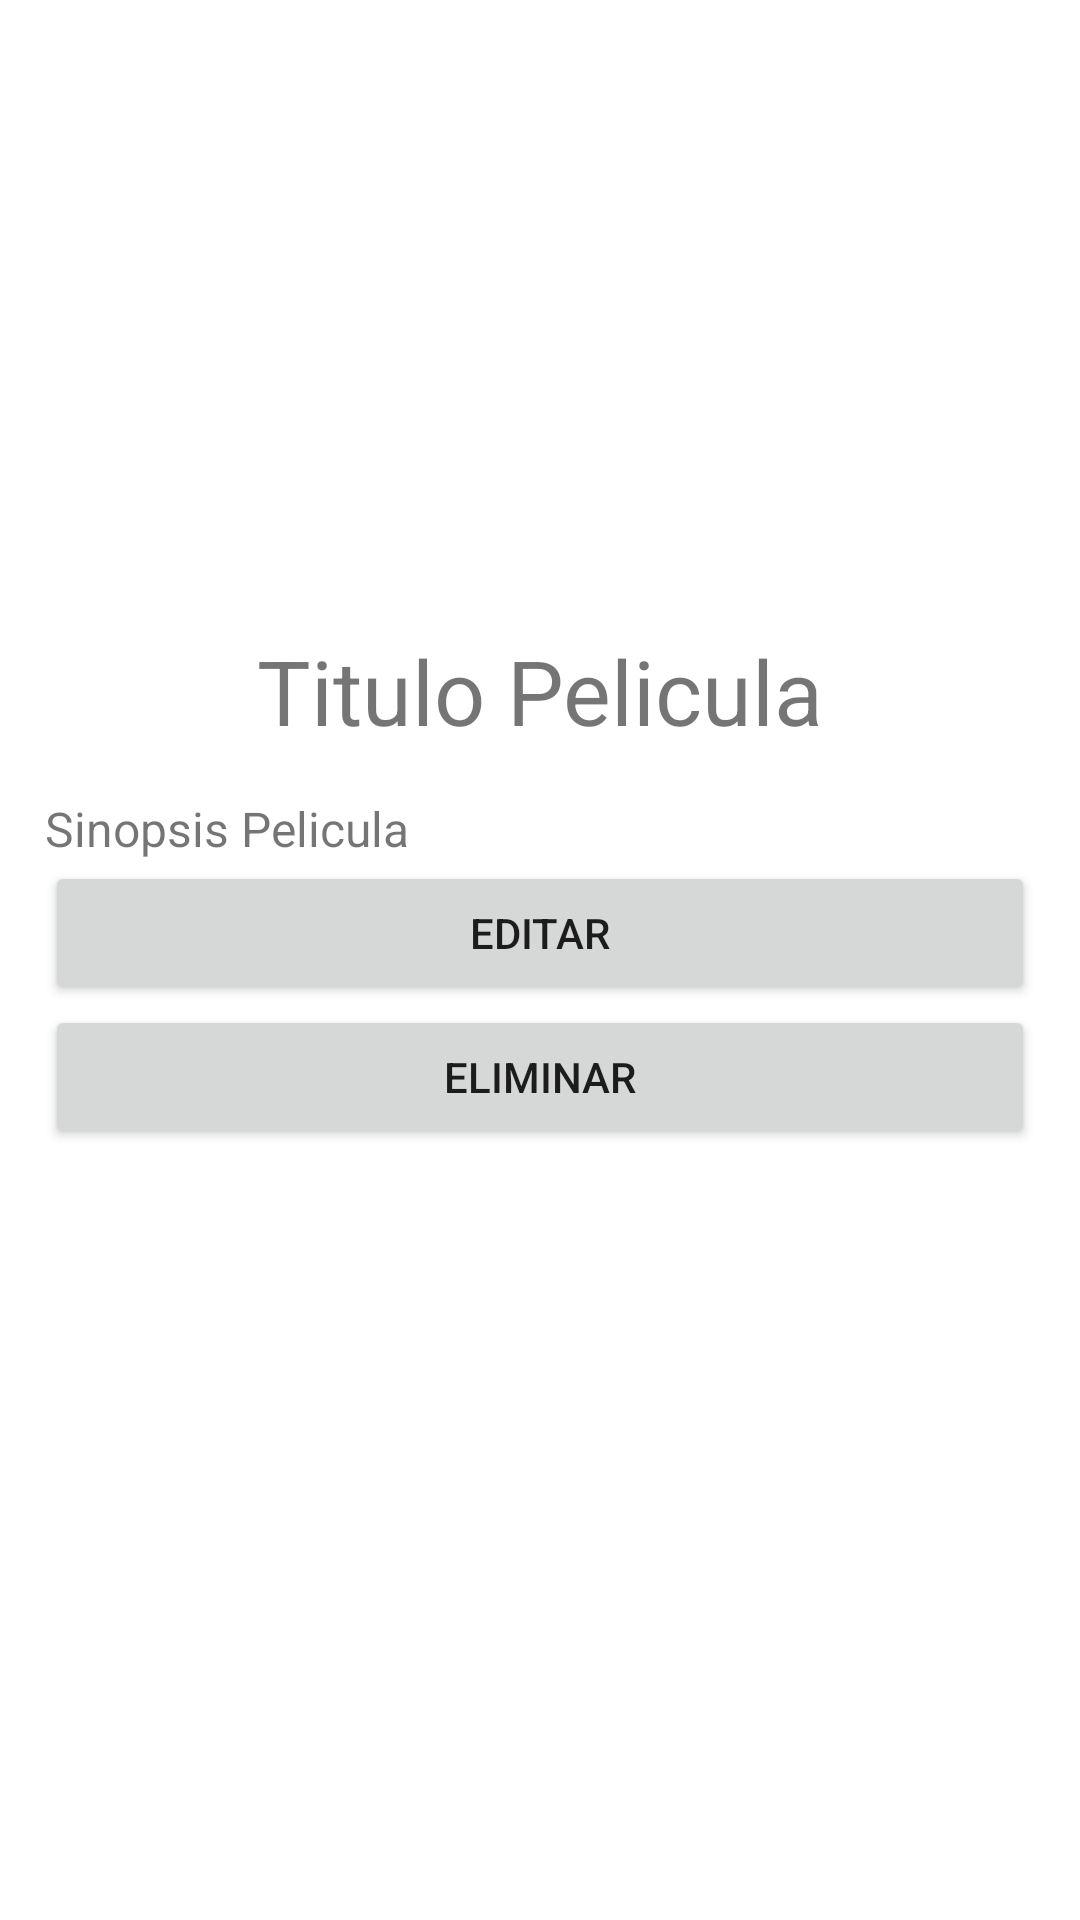

Android layout source for this screen:
<!-- AndroidManifest.xml: application theme Theme.T4150622 -->
<!-- res/layout/activity_pelicula.xml -->
<?xml version="1.0" encoding="utf-8"?>
<androidx.constraintlayout.widget.ConstraintLayout xmlns:android="http://schemas.android.com/apk/res/android"
    xmlns:app="http://schemas.android.com/apk/res-auto"
    xmlns:tools="http://schemas.android.com/tools"
    android:layout_width="match_parent"
    android:layout_height="match_parent"
    tools:context=".PeliculaActivity">
    <LinearLayout
        android:layout_width="match_parent"
        android:layout_height="match_parent"
        android:orientation="vertical"
        android:layout_margin="5dp"
        app:layout_constraintBottom_toBottomOf="parent"
        app:layout_constraintStart_toStartOf="parent"
        app:layout_constraintStart_toEndOf="parent"
        app:layout_constraintTop_toTopOf="parent">

        <ImageView
            android:id="@+id/ivPeliculaDetalle"
            android:layout_width="match_parent"
            android:layout_height="200dp"
            android:src="@drawable/ic_launcher_background">

        </ImageView>

        <TextView
            android:id="@+id/tvTituloPelicula"
            android:layout_width="match_parent"
            android:layout_height="wrap_content"
            android:gravity="center_horizontal"
            android:text="Titulo Pelicula"
            android:padding="5dp"
            android:textSize="30sp" />

        <LinearLayout
            android:orientation="vertical"
            android:layout_width="match_parent"
            android:layout_height="wrap_content"
            android:padding="10dp">

            <TextView
                android:id="@+id/tvSinopsisPelicula"
                android:layout_weight="1"
                android:layout_width="wrap_content"
                android:layout_height="wrap_content"
                android:layout_marginEnd="5dp"
                android:textSize="16sp"
                android:text="Sinopsis Pelicula"/>

            <Button
                android:id="@+id/btnEditar"
                android:layout_width="match_parent"
                android:layout_height="wrap_content"
                android:layout_weight="1"
                android:text="Editar" />

            <Button
                android:id="@+id/btnEliminar"
                android:layout_width="match_parent"
                android:layout_height="wrap_content"
                android:layout_weight="1"
                android:text="Eliminar" />


        </LinearLayout>

    </LinearLayout>


</androidx.constraintlayout.widget.ConstraintLayout>
<!-- resources referenced by this layout -->
<resources>
  <style name="Theme.T4150622" parent="Theme.MaterialComponents.DayNight.DarkActionBar">
          
          <item name="colorPrimary">@color/purple_500</item>
          <item name="colorPrimaryVariant">@color/purple_700</item>
          <item name="colorOnPrimary">@color/white</item>
          
          <item name="colorSecondary">@color/teal_200</item>
          <item name="colorSecondaryVariant">@color/teal_700</item>
          <item name="colorOnSecondary">@color/black</item>
          
          <item name="android:statusBarColor" tools:targetApi="l">?attr/colorPrimaryVariant</item>
          
      </style>
  <!-- not gathered from this repository: default colours our renderer supplied (Android Studio template values) -->
  <color name="purple_500">#FF6200EE</color>
  <color name="purple_700">#FF3700B3</color>
  <color name="teal_200">#FF03DAC5</color>
  <color name="teal_700">#FF018786</color>
  <color name="black">#FF000000</color>
  <color name="white">#FFFFFFFF</color>
</resources>
